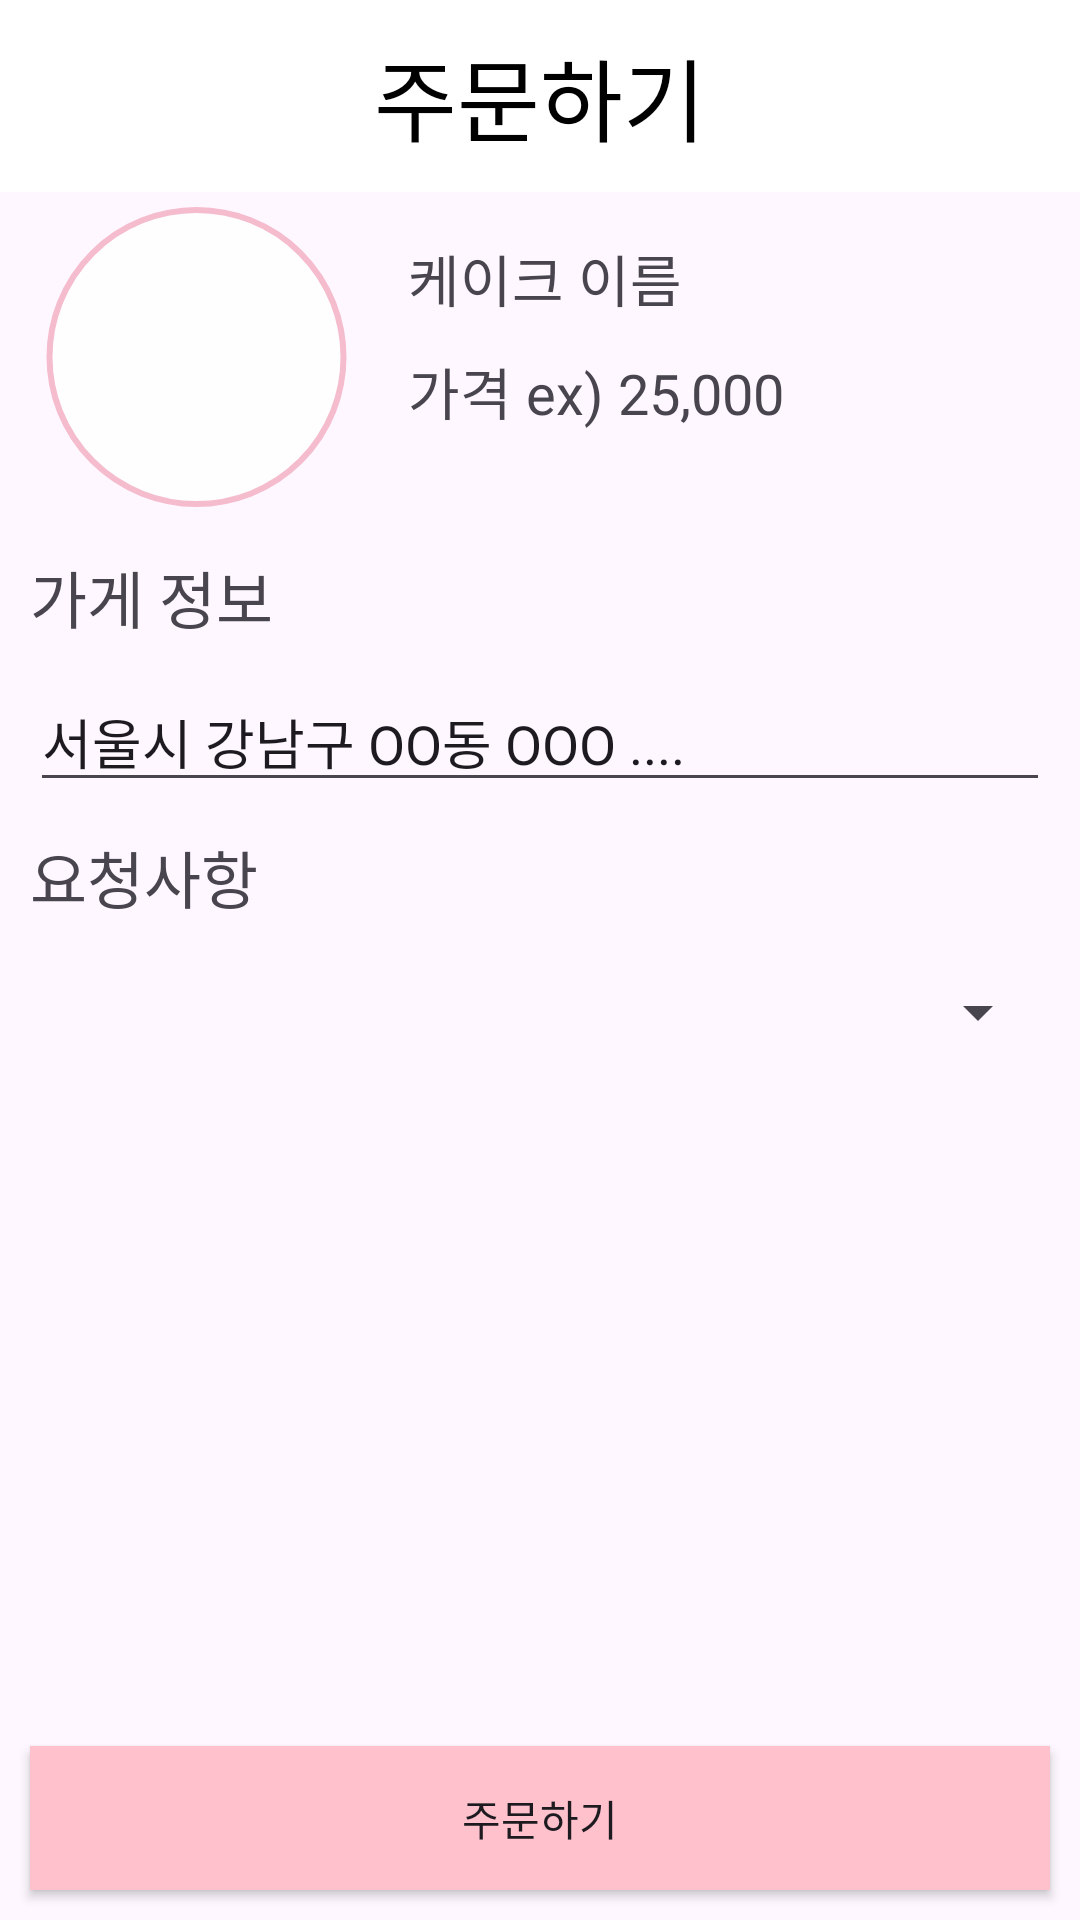

Write the Android layout XML for this screen, with the resource values it uses.
<!-- AndroidManifest.xml: application theme Theme.JY_Cake_it2 -->
<!-- res/layout/activity_order_fisnished_product.xml -->
<?xml version="1.0" encoding="utf-8"?>
<LinearLayout
    xmlns:android="http://schemas.android.com/apk/res/android"
    xmlns:app="http://schemas.android.com/apk/res-auto"
    xmlns:tools="http://schemas.android.com/tools"
    android:layout_width="match_parent"
    android:layout_height="match_parent"
    android:orientation="vertical">

    <androidx.appcompat.widget.Toolbar
        android:id="@+id/toolbar"
        android:layout_width="match_parent"
        android:layout_height="wrap_content"
        android:background="#FFFFFF"
        android:minHeight="?attr/actionBarSize"
        android:theme="?attr/actionBarTheme">

        <ImageButton
            android:id="@+id/backButton"
            android:layout_width="40dp"
            android:layout_height="40dp"
            android:background="@android:color/transparent"
            android:contentDescription="뒤로가기"
            android:scaleType="centerInside"
            android:src="@drawable/previous" />

        <TextView
            android:id="@+id/titleText"
            android:layout_width="wrap_content"
            android:layout_height="wrap_content"
            android:layout_gravity="center"
            android:text="주문하기"
            android:textColor="#000000"
            android:textSize="30sp" />

    </androidx.appcompat.widget.Toolbar>

    <LinearLayout
        android:layout_width="match_parent"
        android:layout_height="wrap_content"
        android:orientation="horizontal">

        <ImageView
            android:id="@+id/cake_image"
            android:layout_width="121dp"
            android:layout_height="wrap_content"
            android:layout_margin="5dp"
            app:srcCompat="@drawable/circle_shape" />

        <FrameLayout
            android:layout_width="240dp"
            android:layout_height="85dp">

            <TextView
                android:id="@+id/cake_name"
                android:layout_width="wrap_content"
                android:layout_height="wrap_content"
                android:layout_marginLeft="5dp"
                android:layout_marginTop="15dp"
                android:text="케이크 이름"
                android:textSize="9pt" />

            <TextView
                android:id="@+id/cake_price"
                android:layout_width="wrap_content"
                android:layout_height="wrap_content"
                android:layout_gravity="bottom"
                android:layout_margin="5dp"
                android:text="가격 ex) 25,000"
                android:textSize="9pt" />
        </FrameLayout>

        <LinearLayout
            android:layout_width="wrap_content"
            android:layout_height="wrap_content"
            android:orientation="vertical">

            <ImageButton
                android:id="@+id/imageButton"
                android:layout_width="45dp"
                android:layout_height="24dp"
                android:layout_gravity="right|top"
                android:layout_marginTop="5dp"
                app:srcCompat="@android:drawable/btn_dialog" />
        </LinearLayout>

    </LinearLayout>

    <LinearLayout
        android:layout_width="match_parent"
        android:layout_height="match_parent"
        android:orientation="vertical">
        <LinearLayout
            android:layout_width="match_parent"
            android:layout_height="wrap_content"
            android:orientation="vertical">
            <LinearLayout
                android:layout_width="match_parent"
                android:layout_height="wrap_content"
                android:orientation="horizontal">

                <TextView
                    android:id="@+id/address"
                    android:layout_width="289dp"
                    android:layout_height="wrap_content"
                    android:layout_margin="10dp"
                    android:text="가게 정보"
                    android:textSize="10pt" />






            </LinearLayout>
            <EditText
                android:id="@+id/setAddress"
                android:layout_marginLeft="10dp"
                android:layout_marginRight="10dp"
                android:layout_width="match_parent"
                android:layout_height="wrap_content"
                android:text="서울시 강남구 OO동 OOO ...."
                android:editable="false"
                tools:ignore="Deprecated" />
        </LinearLayout>
        <LinearLayout
            android:layout_width="match_parent"
            android:layout_height="wrap_content"
            android:orientation="vertical">
            <TextView
                android:id="@+id/textRequest"
                android:layout_width="match_parent"
                android:layout_height="wrap_content"
                android:text="요청사항"
                android:textSize="10pt"
                android:layout_margin="10dp"/>

            <Spinner
                android:id="@+id/spn_request"
                android:layout_width="match_parent"
                android:layout_height="40dp"
                android:layout_marginLeft="10dp"
                android:layout_marginRight="10dp" />
        </LinearLayout>
        <LinearLayout
            android:layout_width="match_parent"
            android:layout_height="0dp"
            android:layout_weight="1"
            >
        </LinearLayout>
        <LinearLayout
            android:layout_width="match_parent"
            android:layout_height="wrap_content"
            android:orientation="horizontal">
            <Button
                android:id="@+id/btn_order_finished"
                android:layout_width="match_parent"
                android:layout_height="wrap_content"
                android:text="주문하기"
                android:background="#ffc1cc"
                android:layout_margin="10dp"/>

        </LinearLayout>







    </LinearLayout>


</LinearLayout>
<!-- resources referenced by this layout -->
<resources>
  <!-- drawable circle_shape (drawable) -->
  <?xml version="1.0" encoding="utf-8"?>
  <shape xmlns:android="http://schemas.android.com/apk/res/android"
      android:shape="oval">
      <stroke
          android:width="2dp"
          android:color="@color/light_pink"
          />
      <size
          android:width="100dp"
          android:height="100dp"/>
      <solid
      android:color="@color/white"/> 
  </shape>
  <style name="Theme.JY_Cake_it2" parent="Base.Theme.JY_Cake_it2" />
  <color name="light_pink">#F5BCCD</color>
  <color name="white">#FEFEFE</color>
  <style name="Base.Theme.JY_Cake_it2" parent="Theme.Material3.DayNight.NoActionBar">
          
          
      </style>
</resources>
